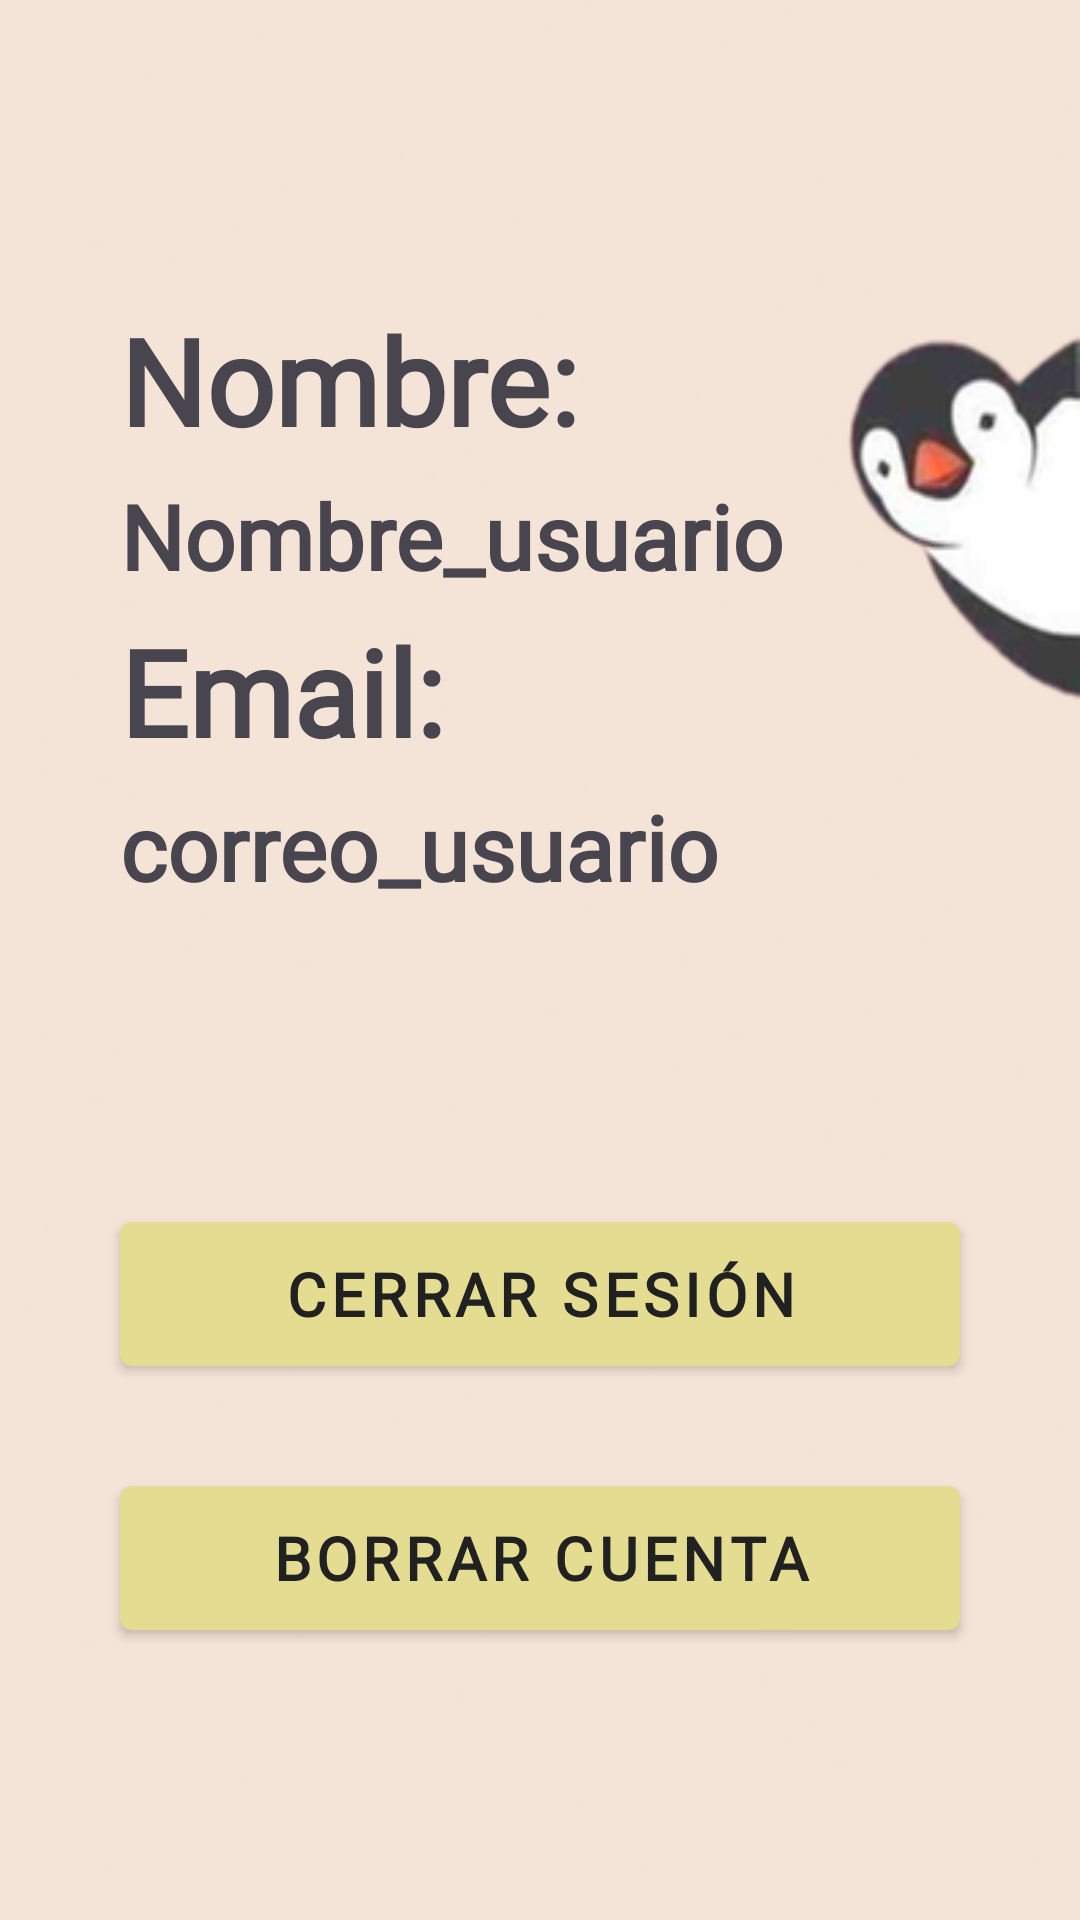

Here is an Android app screen rendered from its layout file. Give the layout XML and the strings, colors and styles it references.
<!-- AndroidManifest.xml: application theme Theme.App_Pet2 -->
<!-- res/layout/fragment_profile.xml -->
<?xml version="1.0" encoding="utf-8"?>
<androidx.constraintlayout.widget.ConstraintLayout xmlns:android="http://schemas.android.com/apk/res/android"
    xmlns:tools="http://schemas.android.com/tools"
    android:layout_width="match_parent"
    android:layout_height="match_parent"
    xmlns:app="http://schemas.android.com/apk/res-auto"
    android:background="@drawable/pet3_3"
    tools:context=".ui.fragments.profile.ProfileFragment">

    <ScrollView
        android:layout_width="match_parent"
        android:layout_height="match_parent"
        app:layout_constraintTop_toTopOf="parent"
        app:layout_constraintLeft_toRightOf="parent">

        <LinearLayout
            android:paddingTop="100dp"
            android:layout_width="match_parent"
            android:layout_height="match_parent"
            android:orientation="vertical">
            <TextView
                android:layout_width="match_parent"
                android:layout_height="wrap_content"
                android:text="Nombre:"
                android:paddingLeft="40dp"
                android:paddingBottom="5dp"
                android:textSize="40dp"
                android:textStyle="bold"
                android:fontFamily="@font/telescope"/>
            <TextView
                android:id="@+id/profile_nombre"
                android:layout_width="match_parent"
                android:layout_height="wrap_content"
                android:text="@string/nombre_usuario"
                android:paddingLeft="40dp"
                android:paddingBottom="5dp"
                android:textSize="30dp"
                android:textStyle="bold"
                android:fontFamily="@font/telescope"/>
            <TextView
                android:layout_width="match_parent"
                android:layout_height="wrap_content"
                android:text="Email:"
                android:paddingLeft="40dp"
                android:paddingBottom="5dp"
                android:textSize="40dp"
                android:textStyle="bold"
                android:fontFamily="@font/telescope"/>
            <TextView
                android:id="@+id/profile_email"
                android:layout_width="match_parent"
                android:layout_height="wrap_content"
                android:text="@string/correo_usuario"
                android:paddingLeft="40dp"
                android:paddingBottom="5dp"
                android:textSize="30dp"
                android:textStyle="bold"
                android:fontFamily="@font/telescope"/>

            <com.google.android.material.button.MaterialButton
                android:id="@+id/btnCerrarSesion"
                style="@style/PrimaryButton"
                android:layout_width="match_parent"
                android:layout_height="48dp"
                android:layout_marginHorizontal="40dp"
                android:layout_marginTop="100dp"
                android:text="@string/cerrar_sesion"
                android:textColor="#212121"
                android:textSize="20sp"
                android:textStyle="bold"
                app:layout_constraintEnd_toEndOf="parent"
                app:layout_constraintStart_toStartOf="parent" />

            <com.google.android.material.button.MaterialButton
                android:id="@+id/btnBorrarCuenta"
                style="@style/PrimaryButton"
                android:layout_width="match_parent"
                android:layout_height="48dp"
                android:layout_marginHorizontal="40dp"
                android:layout_marginTop="40dp"
                android:text="@string/borrar_cuenta"
                android:textColor="#212121"
                android:textSize="20sp"
                android:textStyle="bold"
                android:layout_marginBottom="20dp"
                app:layout_constraintEnd_toEndOf="parent"
                app:layout_constraintStart_toStartOf="parent"/>
        </LinearLayout>

    </ScrollView>



</androidx.constraintlayout.widget.ConstraintLayout>
<!-- resources referenced by this layout -->
<resources>
  <!-- drawable pet3_3: png bitmap (drawable-hdpi, 5477 bytes) -->
  <string name="borrar_cuenta">Borrar cuenta</string>
  <string name="cerrar_sesion">Cerrar Sesión</string>
  <string name="correo_usuario">correo_usuario</string>
  <string name="nombre_usuario">Nombre_usuario</string>
  <style name="PrimaryButton" parent="Widget.MaterialComponents.Button">
          <item name="android:textSize">25sp</item>
          <item name="textAllCaps">true</item>
          <item name="android:insetTop">0dp</item>
          <item name="android:insetBottom">0dp</item>
          <item name="android:textColor">@color/secondary</item>
          <item name="android:gravity">center</item>
          <item name="backgroundTint">@color/sign_field</item>
          <item name="android:fontFamily">@font/telescope</item>
      </style>
  <style name="Theme.App_Pet2" parent="Base.Theme.App_Pet2" />
  <color name="secondary">#FF000000</color>
  <color name="sign_field">#E4DC90</color>
  <style name="Base.Theme.App_Pet2" parent="Theme.Material3.DayNight.NoActionBar">
          
          
          <item name="android:statusBarColor" tools:targetApi="l">@color/botton_nav_selectedi_tem</item>
      </style>
  <color name="botton_nav_selectedi_tem">#220006</color>
</resources>
